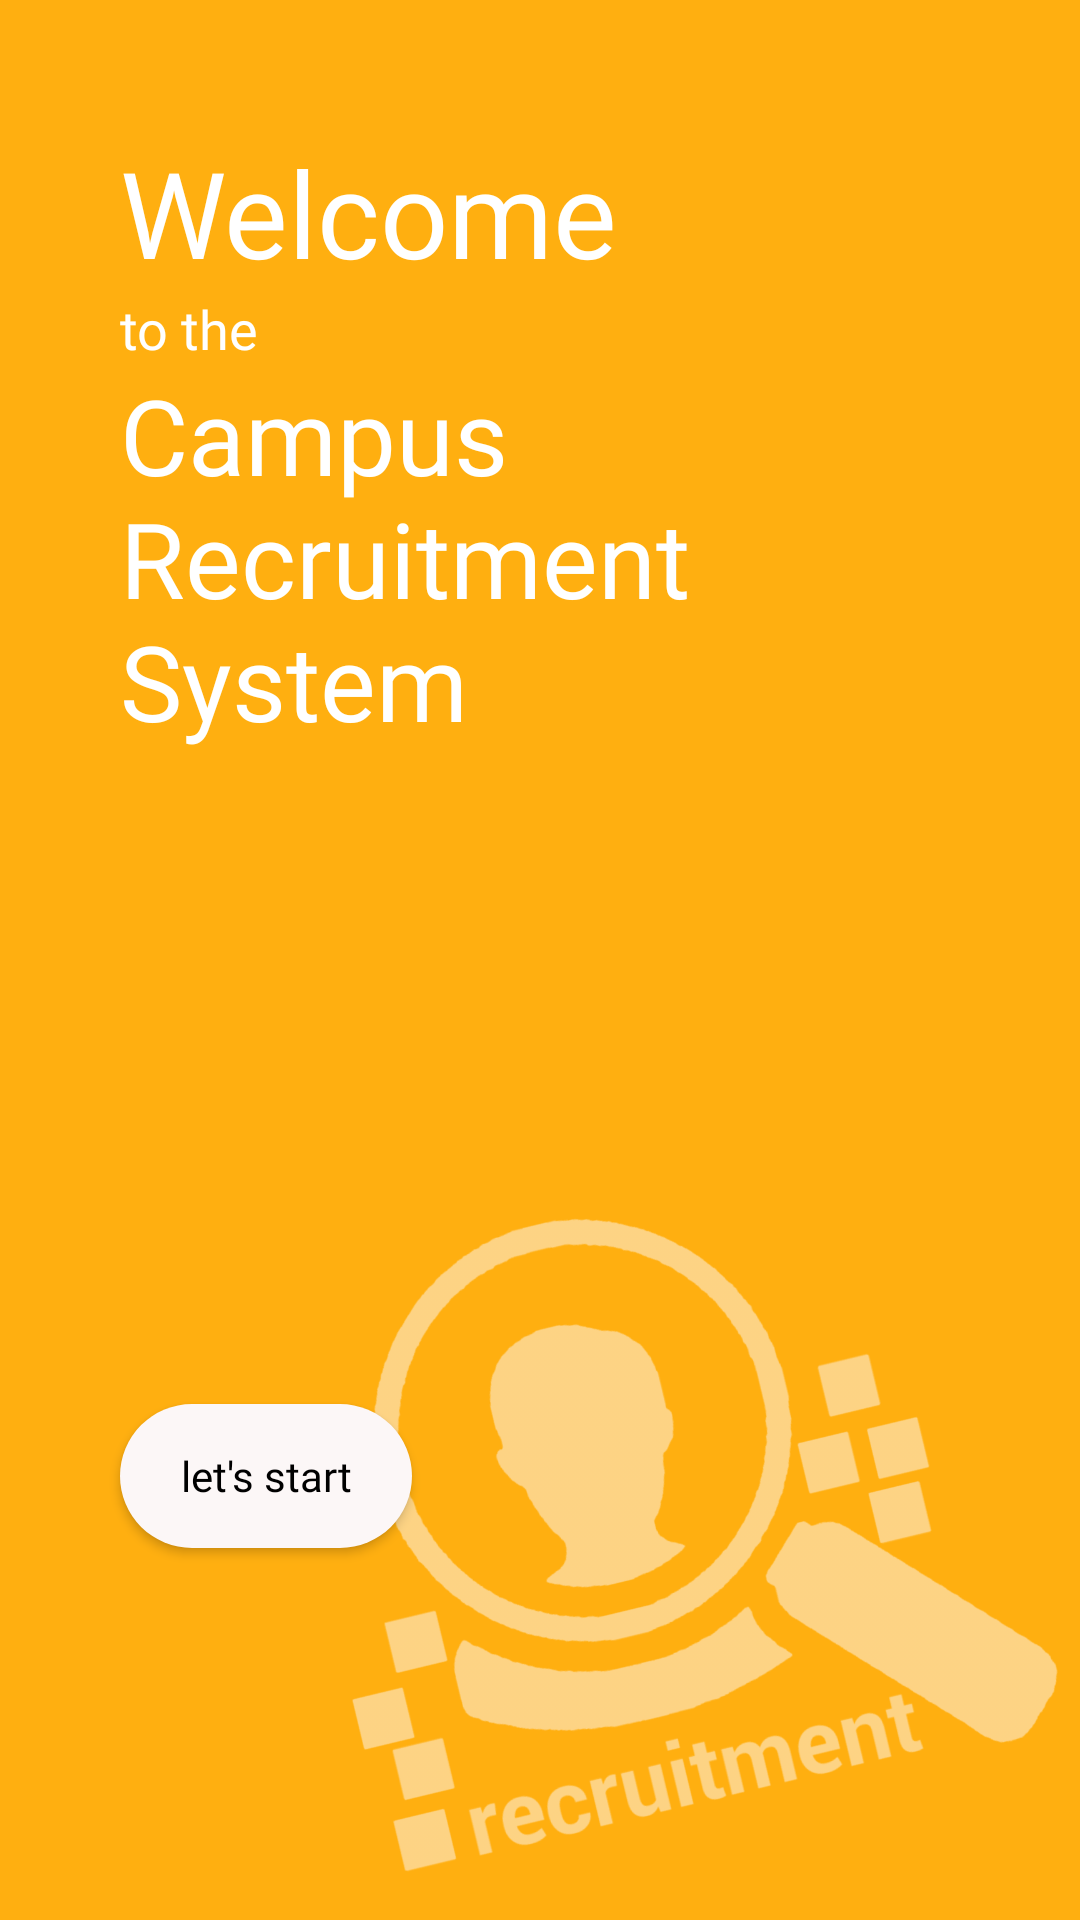

Here is an Android app screen rendered from its layout file. Give the layout XML and the strings, colors and styles it references.
<!-- AndroidManifest.xml: application theme Theme.AppCompat.Light.NoActionBar -->
<!-- res/layout/activity_splash_screen.xml -->
<?xml version="1.0" encoding="utf-8"?>
<android.support.constraint.ConstraintLayout
        xmlns:android="http://schemas.android.com/apk/res/android"
        xmlns:app="http://schemas.android.com/apk/res-auto" xmlns:tools="http://schemas.android.com/tools"
        android:layout_width="match_parent"
        android:layout_height="match_parent"
        tools:context=".controller.splashScreen.SplashScreenActivity"
        android:background="@color/colorPrimary">


    <TextView
            android:layout_width="wrap_content"
            android:layout_height="wrap_content"
            android:text="@string/welcome"
            android:id="@+id/welcome"
            android:textSize="40sp"
            android:layout_marginStart="40dp"
            app:layout_constraintStart_toStartOf="parent"
            android:layout_marginTop="44dp"
            app:layout_constraintTop_toTopOf="parent"
            style="@style/splashScreenText"/>
    <TextView
            android:layout_width="wrap_content"
            android:layout_height="wrap_content"
            android:text="@string/to_the"
            style="@style/splashScreenText"
            android:textSize="18sp"
            android:id="@+id/tothe"
            app:layout_constraintTop_toBottomOf="@+id/welcome"
            app:layout_constraintStart_toStartOf="@+id/welcome"
    />
    <TextView
            android:layout_width="300dp"
            android:layout_height="wrap_content"
            android:text="@string/app_name"
            style="@style/splashScreenText"
            android:id="@+id/appName"
            android:textSize="35sp"
            app:layout_constraintTop_toBottomOf="@+id/tothe"
            app:layout_constraintStart_toStartOf="@+id/tothe"
    />

    <Button
            android:id="@+id/splashLetStartBtn"
            android:layout_width="wrap_content"
            android:layout_height="wrap_content"
            android:background="@drawable/rounded_button"
            android:text="@string/let_s_start"
            android:textAllCaps="false"
            android:textColor="@color/black"
            android:paddingStart="20dp"
            android:paddingEnd="20dp"
            android:fontFamily="@font/poppins"
            android:drawableEnd="@drawable/ic_right"
            android:drawablePadding="15dp"
            app:layout_constraintStart_toStartOf="@+id/appName"
            android:layout_marginBottom="124dp"
            app:layout_constraintBottom_toBottomOf="parent"/>
    <ImageView
            android:id="@+id/splashBackgroundImage"
            android:layout_width="250dp"
            android:layout_height="250dp"
            android:src="@drawable/recruitment_icon"
            app:layout_constraintEnd_toEndOf="parent"
            app:layout_constraintBottom_toBottomOf="parent"
            android:contentDescription="@string/background_image"/>
</android.support.constraint.ConstraintLayout>
<!-- resources referenced by this layout -->
<resources>
  <color name="black">#000000</color>
  <color name="colorPrimary">#ffaf10</color>
  <!-- drawable recruitment_icon: png bitmap (drawable, 41159 bytes) -->
  <!-- drawable rounded_button (drawable) -->
  <?xml version="1.0" encoding="utf-8"?>
  <shape xmlns:android="http://schemas.android.com/apk/res/android">
  
      <solid android:color="@color/textColor"/>
      <corners android:radius="75dp"/>
      
  
  </shape>
  <string name="app_name">Campus Recruitment System</string>
  <string name="background_image">Background Image</string>
  <string name="let_s_start">let\'s start</string>
  <string name="to_the">to the</string>
  <string name="welcome">Welcome</string>
  <style name="splashScreenText">
          <item name="android:fontFamily">@font/poppins_bold</item>
          <item name="android:textColor">@android:color/white</item>
      </style>
  <color name="textColor">#FCF7F7</color>
</resources>
